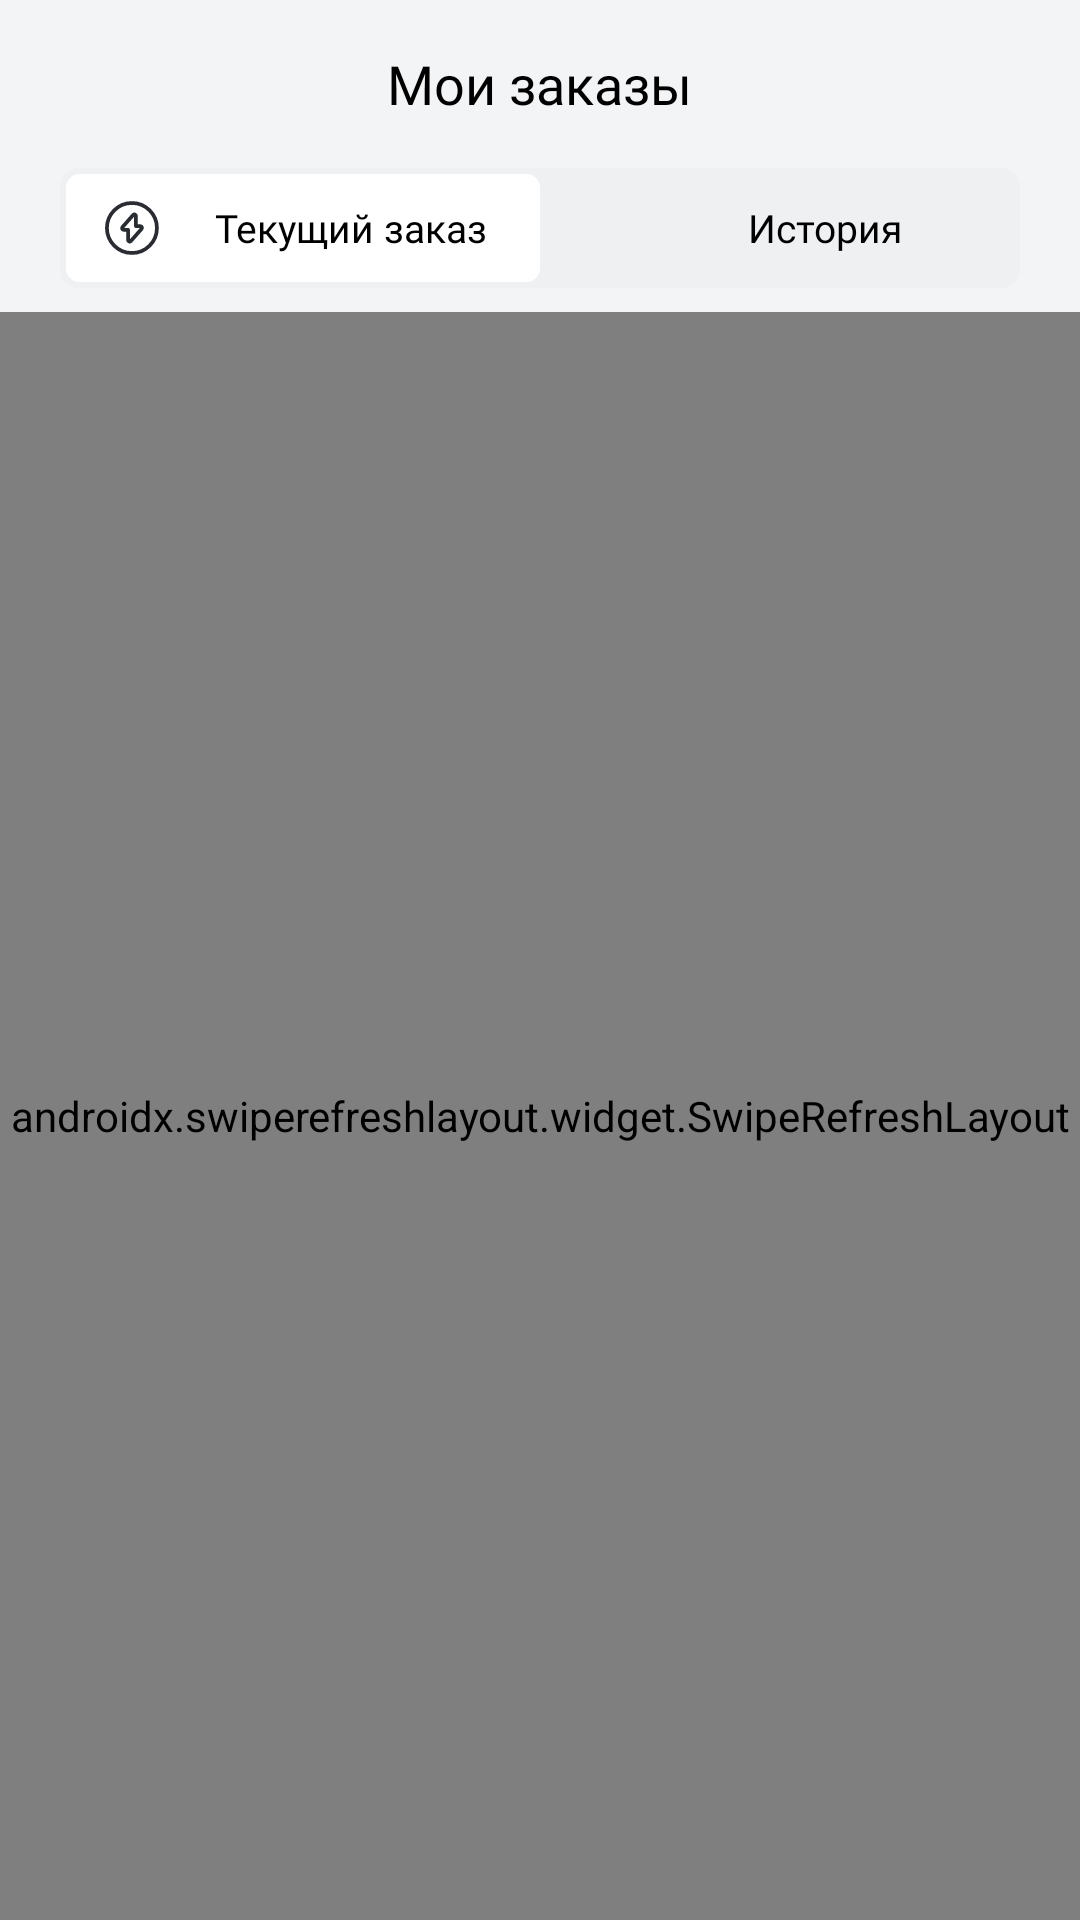

Produce the Android XML layout that renders to this screen, including the resource entries it uses.
<!-- AndroidManifest.xml: application theme Theme.MaxWayAppClone -->
<!-- res/layout/screen_orders.xml -->
<?xml version="1.0" encoding="utf-8"?>
<androidx.constraintlayout.widget.ConstraintLayout xmlns:android="http://schemas.android.com/apk/res/android"
	android:layout_width="match_parent"
	android:layout_height="match_parent"
	android:background="@color/bg_light"
	xmlns:app="http://schemas.android.com/apk/res-auto">

	<FrameLayout
		android:id="@+id/navbar"
		android:layout_width="match_parent"
		android:layout_height="56dp"
		app:layout_constraintTop_toTopOf="parent">

		<TextView
			android:layout_width="wrap_content"
			android:layout_height="wrap_content"
			android:text="@string/my_orders"
			android:textColor="@color/black"
			android:textSize="18sp"
			android:fontFamily="@font/montserrat"
			android:layout_gravity="center" />
	</FrameLayout>

	<LinearLayout
		android:id="@+id/category"
		android:layout_width="match_parent"
		android:layout_height="40dp"
		android:background="@drawable/bg_segmented_container"
		android:backgroundTint="#eff0f2"
		app:layout_constraintTop_toBottomOf="@id/navbar"
		android:layout_marginHorizontal="20dp"
		android:padding="2dp">

		<LinearLayout
			android:id="@+id/currentOrders"
			android:layout_width="0dp"
			android:layout_weight="1"
			android:background="@drawable/bg_segmented_selected"
			android:backgroundTint="@color/white"
			android:gravity="center"
			android:paddingHorizontal="12dp"
			android:layout_height="match_parent">

			<ImageView
				android:layout_width="20dp"
				android:layout_height="20dp"
				android:src="@drawable/icon_flash"/>

			<TextView
				android:layout_width="0dp"
				android:layout_weight="1"
				android:layout_height="wrap_content"
				android:text="@string/current_order"
				android:gravity="center"
				android:layout_marginStart="12dp"
				android:textColor="@color/black"
				android:fontFamily="@font/montserrat"
				android:textSize="13sp" />
		</LinearLayout>

		<LinearLayout
			android:id="@+id/historyOrders"
			android:layout_width="0dp"
			android:layout_weight="1"
			android:background="@drawable/bg_segmented_selected"
			android:backgroundTint="@color/none"
			android:gravity="center"
			android:paddingHorizontal="12dp"
			android:layout_height="match_parent">

			<ImageView
				android:layout_width="20dp"
				android:layout_height="20dp"
				android:src="@drawable/icon_orders_history"/>

			<TextView
				android:layout_width="0dp"
				android:layout_weight="1"
				android:layout_height="wrap_content"
				android:text="@string/history"
				android:gravity="center"
				android:layout_marginStart="12dp"
				android:textColor="@color/black"
				android:fontFamily="@font/montserrat"
				android:textSize="13sp" />
		</LinearLayout>
	</LinearLayout>

	<androidx.swiperefreshlayout.widget.SwipeRefreshLayout
		android:id="@+id/swipeRefresh"
		android:layout_width="match_parent"
		android:layout_height="0dp"
		android:layout_marginTop="8dp"
		app:layout_constraintTop_toBottomOf="@id/category"
		app:layout_constraintBottom_toBottomOf="parent" >

		<FrameLayout
			android:id="@+id/listOrders"
			android:layout_width="match_parent"
			android:layout_height="match_parent" />

	</androidx.swiperefreshlayout.widget.SwipeRefreshLayout>
</androidx.constraintlayout.widget.ConstraintLayout>
<!-- resources referenced by this layout -->
<resources>
  <color name="bg_light">#F3F4F6</color>
  <color name="black">#FF000000</color>
  <color name="none">#0000</color>
  <color name="white">#FFFFFFFF</color>
  <!-- drawable bg_segmented_container (drawable) -->
  <?xml version="1.0" encoding="utf-8"?>
  <shape xmlns:android="http://schemas.android.com/apk/res/android" android:shape="rectangle">
      <solid android:color="@color/segment_bg" />
      <corners android:radius="6dp" />
  </shape>
  <!-- drawable bg_segmented_selected (drawable) -->
  <?xml version="1.0" encoding="utf-8"?>
  <shape xmlns:android="http://schemas.android.com/apk/res/android" android:shape="rectangle">
      <solid android:color="@color/white" />
      <stroke android:width="1dp" android:color="@color/card_stroke" />
      <corners android:radius="4dp" />
  </shape>
  <!-- drawable icon_flash (drawable) -->
  <vector xmlns:android="http://schemas.android.com/apk/res/android"
      android:width="800dp"
      android:height="800dp"
      android:viewportWidth="24"
      android:viewportHeight="24">
    <path
        android:pathData="M8.68,12.72H10.42V16.77C10.42,17.37 11.16,17.65 11.56,17.2L15.82,12.36C16.19,11.94 15.89,11.28 15.33,11.28H13.59V7.23C13.59,6.63 12.85,6.35 12.45,6.8L8.19,11.64C7.82,12.06 8.12,12.72 8.68,12.72Z"
        android:strokeLineJoin="round"
        android:strokeWidth="1.5"
        android:fillColor="#00000000"
        android:strokeColor="#292D32"
        android:strokeLineCap="round"/>
    <path
        android:pathData="M11.97,22C17.493,22 21.97,17.523 21.97,12C21.97,6.477 17.493,2 11.97,2C6.447,2 1.97,6.477 1.97,12C1.97,17.523 6.447,22 11.97,22Z"
        android:strokeLineJoin="round"
        android:strokeWidth="1.5"
        android:fillColor="#00000000"
        android:strokeColor="#292D32"
        android:strokeLineCap="round"/>
  </vector>
  <string name="current_order">Текущий заказ</string>
  <string name="history">История</string>
  <string name="my_orders">Мои заказы</string>
  <style name="Theme.MaxWayAppClone" parent="Base.Theme.MaxWayAppClone" />
  <color name="segment_bg">#E2E3E5</color>
  <color name="card_stroke">#E5E7EB</color>
  <style name="Base.Theme.MaxWayAppClone" parent="Theme.Material3.DayNight.NoActionBar">
          
          
          <item name="android:statusBarColor">@color/default_background_color</item>
          <item name="android:windowLightStatusBar">true</item>
      </style>
</resources>
